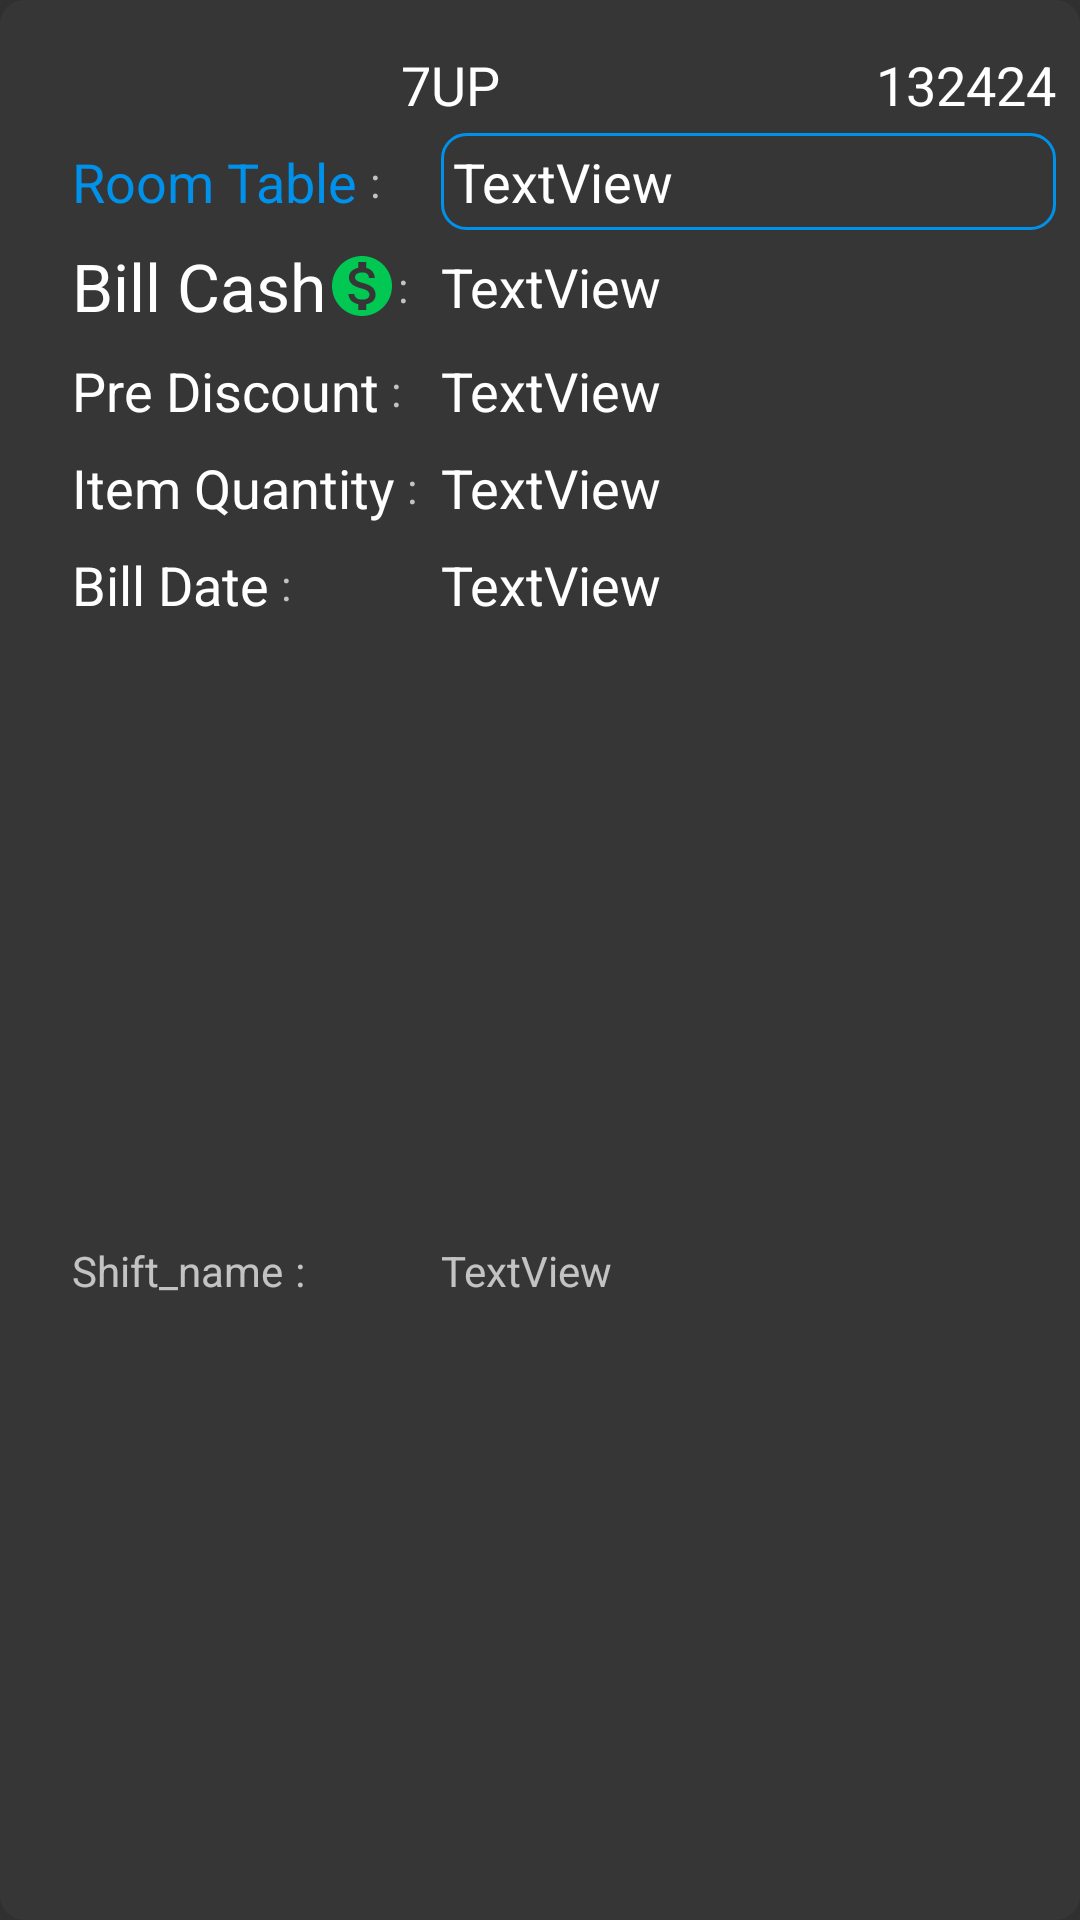

Android layout source for this screen:
<!-- AndroidManifest.xml: application theme AppTheme -->
<!-- res/layout/cafe_report_list_item.xml -->
<?xml version="1.0" encoding="utf-8"?>
<androidx.constraintlayout.widget.ConstraintLayout xmlns:android="http://schemas.android.com/apk/res/android"
    xmlns:app="http://schemas.android.com/apk/res-auto"
    xmlns:tools="http://schemas.android.com/tools"
    android:layout_width="match_parent"
    android:layout_height="wrap_content"
    android:layout_margin="4dp"
    android:background="@drawable/item_background"
    android:orientation="vertical">

    <TextView
        android:id="@+id/tv_bill_item"
        style="@style/SmallHeadLineTextView"
        android:layout_width="0dp"
        android:layout_height="wrap_content"
        android:layout_marginStart="16dp"
        android:layout_marginTop="16dp"
        android:layout_marginEnd="8dp"
        android:text="7UP"
        android:gravity="center"
        app:layout_constraintEnd_toStartOf="@+id/tv_bill_number"
        app:layout_constraintStart_toStartOf="parent"
        app:layout_constraintTop_toTopOf="parent" />

    <TextView
        android:id="@+id/tv_bill_number"
        style="@style/SmallHeadLineTextView"
        android:layout_width="0dp"
        android:layout_height="wrap_content"
        android:layout_marginEnd="8dp"
        android:text="132424"
        app:layout_constraintBottom_toBottomOf="@+id/tv_bill_item"
        app:layout_constraintEnd_toEndOf="parent"
        app:layout_constraintTop_toTopOf="@+id/tv_bill_item" />

    <TextView
        android:id="@+id/textView10"
        android:layout_width="wrap_content"
        android:layout_height="wrap_content"
        android:layout_marginStart="8dp"
        android:layout_marginTop="8dp"
        android:layout_marginBottom="8dp"
        android:text="Shift_name"
        app:layout_constraintBottom_toBottomOf="parent"
        app:layout_constraintStart_toStartOf="@+id/tv_bill_item"
        app:layout_constraintTop_toBottomOf="@+id/textView19" />

    <TextView
        android:id="@+id/textView11"
        android:layout_width="wrap_content"
        android:layout_height="wrap_content"
        android:layout_marginStart="4dp"
        android:text=":"
        app:layout_constraintBottom_toBottomOf="@+id/textView10"
        app:layout_constraintStart_toEndOf="@+id/textView10"
        app:layout_constraintTop_toTopOf="@+id/textView10" />

    <TextView
        android:textAlignment="viewStart"
        android:id="@+id/tv_shift_name"
        android:layout_width="0dp"
        android:layout_height="wrap_content"
        android:layout_marginStart="8dp"
        android:layout_marginEnd="8dp"
        android:text="TextView"
        app:layout_constraintBottom_toBottomOf="@+id/textView10"
        app:layout_constraintEnd_toEndOf="parent"
        app:layout_constraintHorizontal_bias="0.0"
        app:layout_constraintStart_toEndOf="@+id/barrier3"
        app:layout_constraintTop_toTopOf="@+id/textView10" />

    <TextView
        android:id="@+id/textView13"
        android:layout_width="wrap_content"
        android:layout_height="wrap_content"
        android:layout_marginTop="8dp"
        android:text="Pre Discount"
        style="@style/SmallHeadLineTextView"
        app:layout_constraintStart_toStartOf="@+id/textView16"
        app:layout_constraintTop_toBottomOf="@+id/textView16" />

    <TextView
        android:id="@+id/textView14"
        android:layout_width="wrap_content"
        android:layout_height="wrap_content"
        android:layout_marginStart="4dp"
        android:text=":"
        app:layout_constraintBottom_toBottomOf="@+id/textView13"
        app:layout_constraintStart_toEndOf="@+id/textView13"
        app:layout_constraintTop_toTopOf="@+id/textView13" />

    <TextView
        android:textAlignment="viewStart"
        style="@style/SmallHeadLineTextView"
        android:id="@+id/tv_pre_discount"
        android:layout_width="0dp"
        android:layout_height="wrap_content"
        android:text="TextView"
        app:layout_constraintBottom_toBottomOf="@+id/textView13"
        app:layout_constraintEnd_toEndOf="@+id/tv_shift_name"
        app:layout_constraintStart_toStartOf="@+id/tv_shift_name"
        app:layout_constraintTop_toTopOf="@+id/textView13" />

    <TextView
        android:id="@+id/textView16"
        style="@style/BigHeadLineTextView"
        android:layout_width="wrap_content"
        android:layout_height="wrap_content"
        android:layout_marginTop="8dp"
        android:text="Bill Cash"
        app:layout_constraintStart_toStartOf="@+id/textView12"
        app:layout_constraintTop_toBottomOf="@+id/textView12" />


    <ImageView
        android:id="@+id/imageView2"
        android:layout_width="wrap_content"
        android:layout_height="wrap_content"
        app:layout_constraintBottom_toBottomOf="@+id/textView16"
        app:layout_constraintStart_toEndOf="@+id/textView16"
        app:layout_constraintTop_toTopOf="@+id/textView16"
        app:srcCompat="@drawable/ic_money" />

    <TextView
        android:id="@+id/textView17"
        android:layout_width="wrap_content"
        android:layout_height="wrap_content"
        android:text=":"
        app:layout_constraintBottom_toBottomOf="@+id/textView16"
        app:layout_constraintStart_toEndOf="@+id/imageView2"
        app:layout_constraintTop_toTopOf="@+id/textView16" />

    <TextView
        android:textAlignment="viewStart"
        style="@style/SmallHeadLineTextView"
        android:id="@+id/tv_bill_cash"
        android:layout_width="0dp"
        android:layout_height="wrap_content"
        android:text="TextView"
        app:layout_constraintBottom_toBottomOf="@+id/textView16"
        app:layout_constraintEnd_toEndOf="@+id/tv_pre_discount"
        app:layout_constraintStart_toStartOf="@+id/tv_pre_discount"
        app:layout_constraintTop_toTopOf="@+id/textView16" />

    <TextView
        android:id="@+id/textView19"
        style="@style/SmallHeadLineTextView"
        android:layout_width="wrap_content"
        android:layout_height="wrap_content"
        android:layout_marginTop="8dp"
        android:text="@string/bill_date"
        app:layout_constraintStart_toStartOf="@+id/textView16"
        app:layout_constraintTop_toBottomOf="@+id/textView18" />

    <TextView
        android:id="@+id/textView20"
        android:layout_width="wrap_content"
        android:layout_height="wrap_content"
        android:layout_marginStart="4dp"
        android:text=":"
        app:layout_constraintBottom_toBottomOf="@+id/textView19"
        app:layout_constraintStart_toEndOf="@+id/textView19"
        app:layout_constraintTop_toTopOf="@+id/textView19" />

    <TextView
        android:textAlignment="viewStart"
        style="@style/SmallHeadLineTextView"
        android:id="@+id/tv_bill_date"
        android:layout_width="0dp"
        android:layout_height="wrap_content"
        android:text="TextView"
        app:layout_constraintBottom_toBottomOf="@+id/textView19"
        app:layout_constraintEnd_toEndOf="@+id/tv_bill_cash"
        app:layout_constraintStart_toStartOf="@+id/tv_bill_cash"
        app:layout_constraintTop_toTopOf="@+id/textView19" />

    <TextView
        android:textColor="#0091EA"
        android:id="@+id/textView12"
        style="@style/SmallHeadLineTextView"
        android:layout_width="wrap_content"
        android:layout_height="wrap_content"
        android:layout_marginStart="8dp"
        android:layout_marginTop="8dp"
        android:text="Room Table"
        app:layout_constraintStart_toStartOf="@+id/tv_bill_item"
        app:layout_constraintTop_toBottomOf="@+id/tv_bill_item" />

    <TextView
        android:id="@+id/textView15"
        android:layout_width="wrap_content"
        android:layout_height="wrap_content"
        android:layout_marginStart="4dp"
        android:text=":"
        app:layout_constraintBottom_toBottomOf="@+id/textView12"
        app:layout_constraintStart_toEndOf="@+id/textView12"
        app:layout_constraintTop_toTopOf="@+id/textView12" />

    <TextView
        android:id="@+id/textView18"
        style="@style/SmallHeadLineTextView"
        android:layout_width="wrap_content"
        android:layout_height="wrap_content"
        android:layout_marginTop="8dp"
        android:text="Item Quantity"
        app:layout_constraintStart_toStartOf="@+id/textView12"
        app:layout_constraintTop_toBottomOf="@+id/textView13" />

    <TextView
        android:id="@+id/textView21"
        android:layout_width="wrap_content"
        android:layout_height="wrap_content"
        android:layout_marginStart="4dp"
        android:text=":"
        app:layout_constraintBottom_toBottomOf="@+id/textView18"
        app:layout_constraintStart_toEndOf="@+id/textView18"
        app:layout_constraintTop_toTopOf="@+id/textView18" />

    <androidx.constraintlayout.widget.Barrier
        android:id="@+id/barrier3"
        android:layout_width="wrap_content"
        android:layout_height="wrap_content"
        app:barrierDirection="end"
        app:constraint_referenced_ids="textView17,textView20,textView11,textView14,textView15,textView21"
        tools:layout_editor_absoluteX="403dp" />

    <TextView
        android:textAlignment="viewStart"
        android:padding="4dp"
        android:background="@drawable/border_blue"
        style="@style/SmallHeadLineTextView"
        android:id="@+id/tv_room_table"
        android:layout_width="0dp"
        android:layout_height="wrap_content"
        android:text="TextView"
        app:layout_constraintBottom_toBottomOf="@+id/textView12"
        app:layout_constraintEnd_toEndOf="@+id/tv_bill_cash"
        app:layout_constraintStart_toStartOf="@+id/tv_bill_cash"
        app:layout_constraintTop_toTopOf="@+id/textView12" />

    <TextView
        android:textAlignment="viewStart"
        style="@style/SmallHeadLineTextView"
        android:id="@+id/tv_item_quantity"
        android:layout_width="0dp"
        android:layout_height="wrap_content"
        android:text="TextView"
        app:layout_constraintBottom_toBottomOf="@+id/textView18"
        app:layout_constraintEnd_toEndOf="@+id/tv_room_table"
        app:layout_constraintStart_toStartOf="@+id/tv_room_table"
        app:layout_constraintTop_toTopOf="@+id/textView18" />

</androidx.constraintlayout.widget.ConstraintLayout>
<!-- resources referenced by this layout -->
<resources>
  <!-- drawable border_blue (drawable) -->
  <?xml version="1.0" encoding="utf-8"?>
  <shape android:shape="rectangle" xmlns:android="http://schemas.android.com/apk/res/android">
  <stroke android:color="#0091EA"
      android:width="1dp"/>
      <corners android:radius="8dp"/>
  </shape>
  <!-- drawable ic_money (drawable) -->
  <vector android:autoMirrored="true" android:height="24dp"
      android:tint="#00C853"
      android:viewportHeight="24.0" android:viewportWidth="24.0"
      android:width="24dp" xmlns:android="http://schemas.android.com/apk/res/android">
      <path android:fillColor="#00C853" android:pathData="M12,2C6.48,2 2,6.48 2,12s4.48,10 10,10 10,-4.48 10,-10S17.52,2 12,2zM13.41,18.09L13.41,20h-2.67v-1.93c-1.71,-0.36 -3.16,-1.46 -3.27,-3.4h1.96c0.1,1.05 0.82,1.87 2.65,1.87 1.96,0 2.4,-0.98 2.4,-1.59 0,-0.83 -0.44,-1.61 -2.67,-2.14 -2.48,-0.6 -4.18,-1.62 -4.18,-3.67 0,-1.72 1.39,-2.84 3.11,-3.21L10.74,4h2.67v1.95c1.86,0.45 2.79,1.86 2.85,3.39L14.3,9.34c-0.05,-1.11 -0.64,-1.87 -2.22,-1.87 -1.5,0 -2.4,0.68 -2.4,1.64 0,0.84 0.65,1.39 2.67,1.91s4.18,1.39 4.18,3.91c-0.01,1.83 -1.38,2.83 -3.12,3.16z"/>
  </vector>
  <!-- drawable item_background (drawable) -->
  <?xml version="1.0" encoding="utf-8"?>
  <shape xmlns:android="http://schemas.android.com/apk/res/android"
      android:shape="rectangle">
      <solid android:color="@color/colorItemBackground" />
      <corners android:radius="8dp" />
  </shape>
  <string name="bill_date">Bill Date</string>
  <style name="BigHeadLineTextView">
          <item name="android:textAppearance">@style/TextAppearance.AppCompat.Large</item>
      </style>
  <style name="SmallHeadLineTextView">
          <item name="android:textAppearance">@style/TextAppearance.AppCompat.Medium</item>
          <item name="android:textColor">@color/textColorWhite</item>
      </style>
  <style name="AppTheme" parent="Theme.MaterialComponents">
          <item name="colorPrimary">@color/colorPrimary</item>
          <item name="colorPrimaryDark">@color/colorPrimaryDark</item>
          <item name="colorAccent">@color/colorAccent</item>
          <item name="android:navigationBarColor" tools:ignore="NewApi">@color/colorPrimaryDark</item>
          <item name="dialogTheme">@style/AppTheme</item>
          <item name="android:windowBackground">@color/colorWindowBackground</item>
      </style>
  <color name="colorItemBackground">#363636</color>
  <color name="textColorWhite">#FFFFFF</color>
  <color name="colorPrimary">#121212</color>
  <color name="colorPrimaryDark">#121212</color>
  <color name="colorAccent">#0091EA</color>
  <color name="colorWindowBackground">#303030</color>
</resources>
